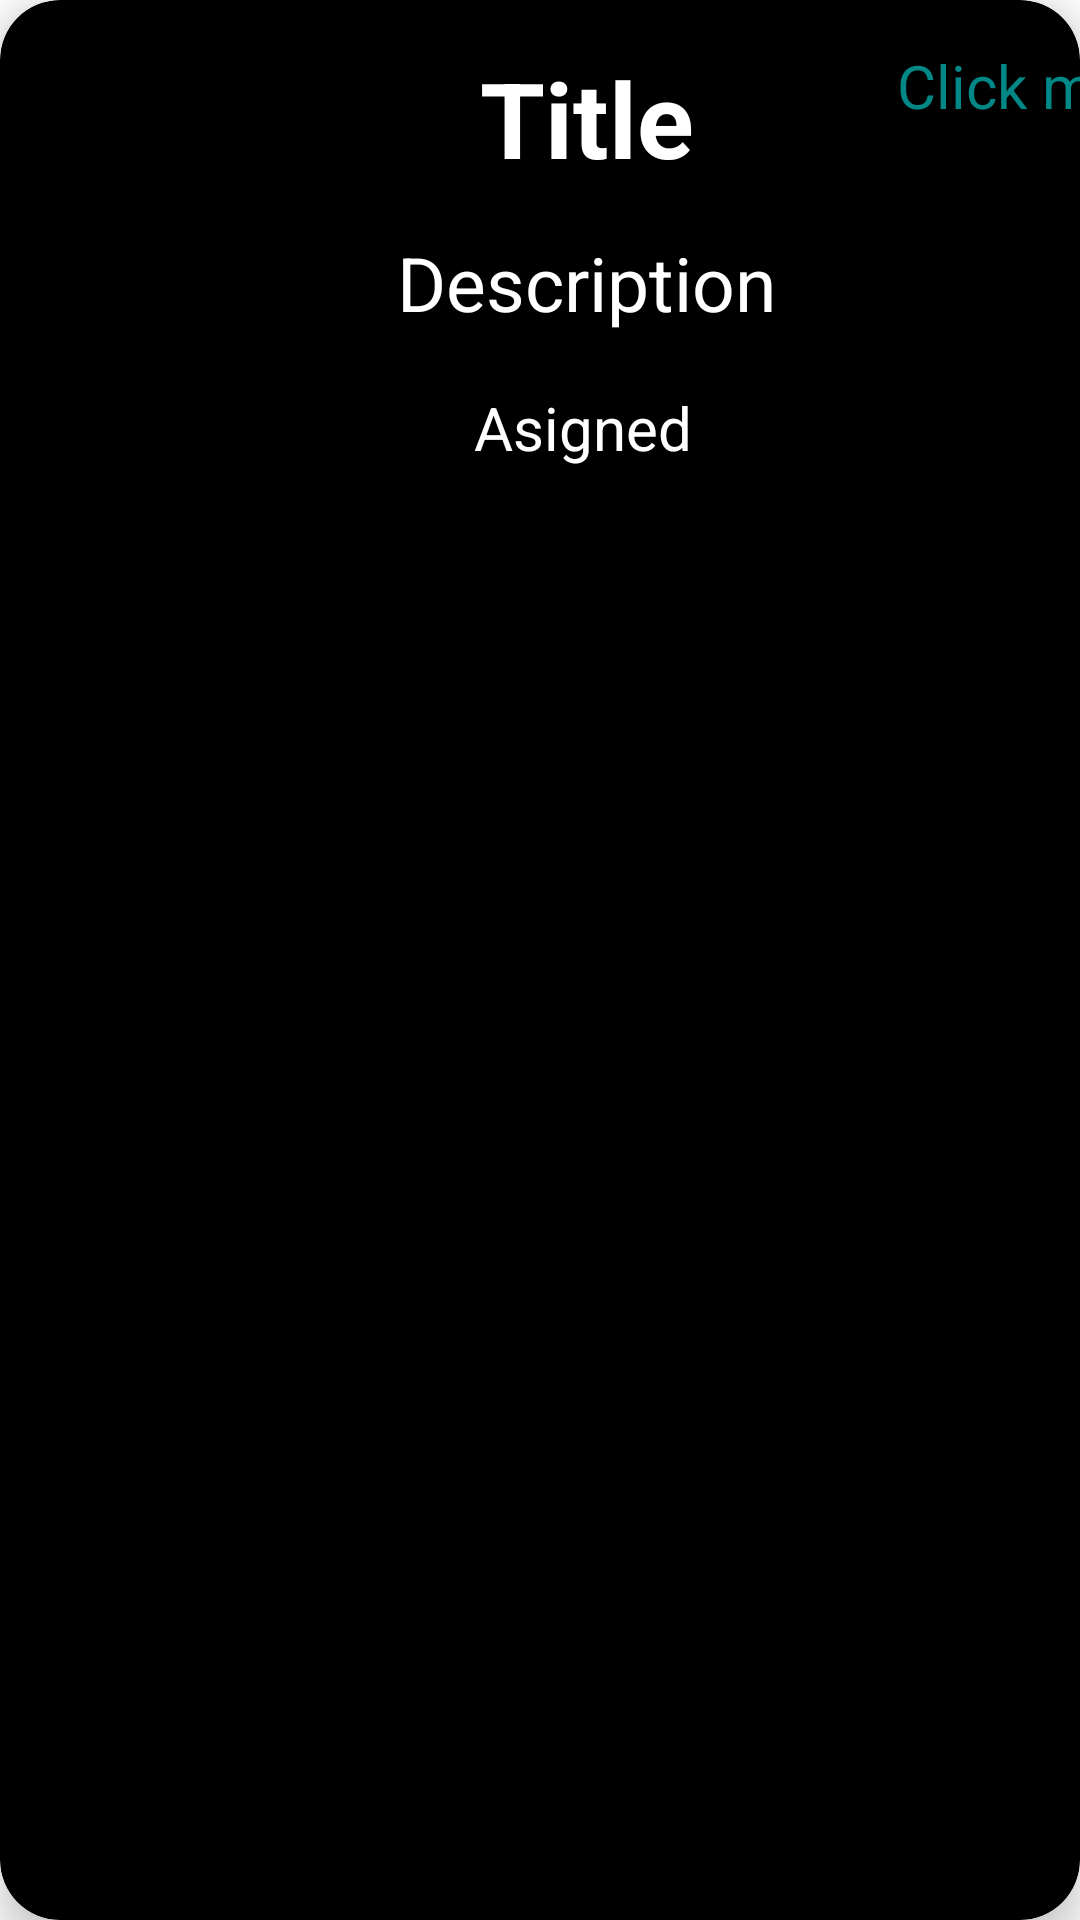

Layout XML and referenced resources for this Android screen:
<!-- AndroidManifest.xml: application theme Theme.The_Project -->
<!-- res/layout/task_item.xml -->
<?xml version="1.0" encoding="utf-8"?>
<androidx.cardview.widget.CardView xmlns:android="http://schemas.android.com/apk/res/android"
    xmlns:app="http://schemas.android.com/apk/res-auto"
    xmlns:tools="http://schemas.android.com/tools"
    android:layout_width="match_parent"
    android:layout_height="wrap_content"
    app:layout_constraintBottom_toBottomOf="parent"
    app:layout_constraintEnd_toEndOf="parent"
    app:layout_constraintStart_toStartOf="parent"
    app:layout_constraintTop_toTopOf="parent"
    android:layout_marginTop="15dp"
    android:layout_marginBottom="5dp"
    android:layout_marginStart="8dp"
    android:layout_marginEnd="8dp"
    app:cardCornerRadius="20dp"
    app:cardElevation="8dp"
    app:cardBackgroundColor="@color/black"
    android:id="@+id/card_view">

        <androidx.constraintlayout.widget.ConstraintLayout
            android:layout_width="391dp"
            android:layout_height="188dp">

            <TextView
                android:id="@+id/task_title"
                android:layout_width="wrap_content"
                android:layout_height="wrap_content"
                android:text="Title"
                android:textColor="@color/white"
                android:textSize="35dp"
                android:textStyle="bold"
                app:layout_constraintBottom_toBottomOf="parent"
                app:layout_constraintEnd_toEndOf="parent"
                app:layout_constraintStart_toStartOf="parent"
                app:layout_constraintTop_toTopOf="parent"
                app:layout_constraintVertical_bias="0.113" />

            <TextView
                android:id="@+id/task_description"
                android:layout_width="wrap_content"
                android:layout_height="wrap_content"
                android:text="Description"
                android:textColor="@color/white"
                android:textSize="25dp"
                app:layout_constraintBottom_toBottomOf="parent"
                app:layout_constraintEnd_toEndOf="parent"
                app:layout_constraintStart_toStartOf="parent"
                app:layout_constraintTop_toTopOf="parent" />

            <TextView
                android:id="@+id/task_asigned"
                android:layout_width="wrap_content"
                android:layout_height="wrap_content"
                android:text="Asigned"
                android:textColor="@color/white"
                android:textSize="20dp"
                app:layout_constraintBottom_toBottomOf="parent"
                app:layout_constraintEnd_toEndOf="parent"
                app:layout_constraintHorizontal_bias="0.496"
                app:layout_constraintStart_toStartOf="parent"
                app:layout_constraintTop_toTopOf="parent"
                app:layout_constraintVertical_bias="0.801" />

            <TextView
                android:id="@+id/textView11"
                android:layout_width="wrap_content"
                android:layout_height="wrap_content"
                android:text="Click me"
                android:textColor="@color/teal_700"
                android:textSize="20dp"
                app:layout_constraintBottom_toBottomOf="parent"
                app:layout_constraintEnd_toEndOf="parent"
                app:layout_constraintHorizontal_bias="0.951"
                app:layout_constraintStart_toStartOf="parent"
                app:layout_constraintTop_toTopOf="parent"
                app:layout_constraintVertical_bias="0.094" />
        </androidx.constraintlayout.widget.ConstraintLayout>
</androidx.cardview.widget.CardView>
<!-- resources referenced by this layout -->
<resources>
  <style name="Theme.The_Project" parent="Theme.MaterialComponents.DayNight.DarkActionBar">
          
          <item name="colorPrimary">@color/purple_500</item>
          <item name="colorPrimaryVariant">@color/purple_700</item>
          <item name="colorOnPrimary">@color/white</item>
          
          <item name="colorSecondary">@color/teal_200</item>
          <item name="colorSecondaryVariant">@color/teal_700</item>
          <item name="colorOnSecondary">@color/black</item>
          
          <item name="android:statusBarColor">?attr/colorPrimaryVariant</item>
          
      </style>
  <!-- not gathered from this repository: default colours our renderer supplied (Android Studio template values) -->
  <color name="purple_500">#FF6200EE</color>
  <color name="purple_700">#FF3700B3</color>
  <color name="teal_200">#FF03DAC5</color>
  <color name="teal_700">#FF018786</color>
  <color name="black">#FF000000</color>
  <color name="white">#FFFFFFFF</color>
</resources>
